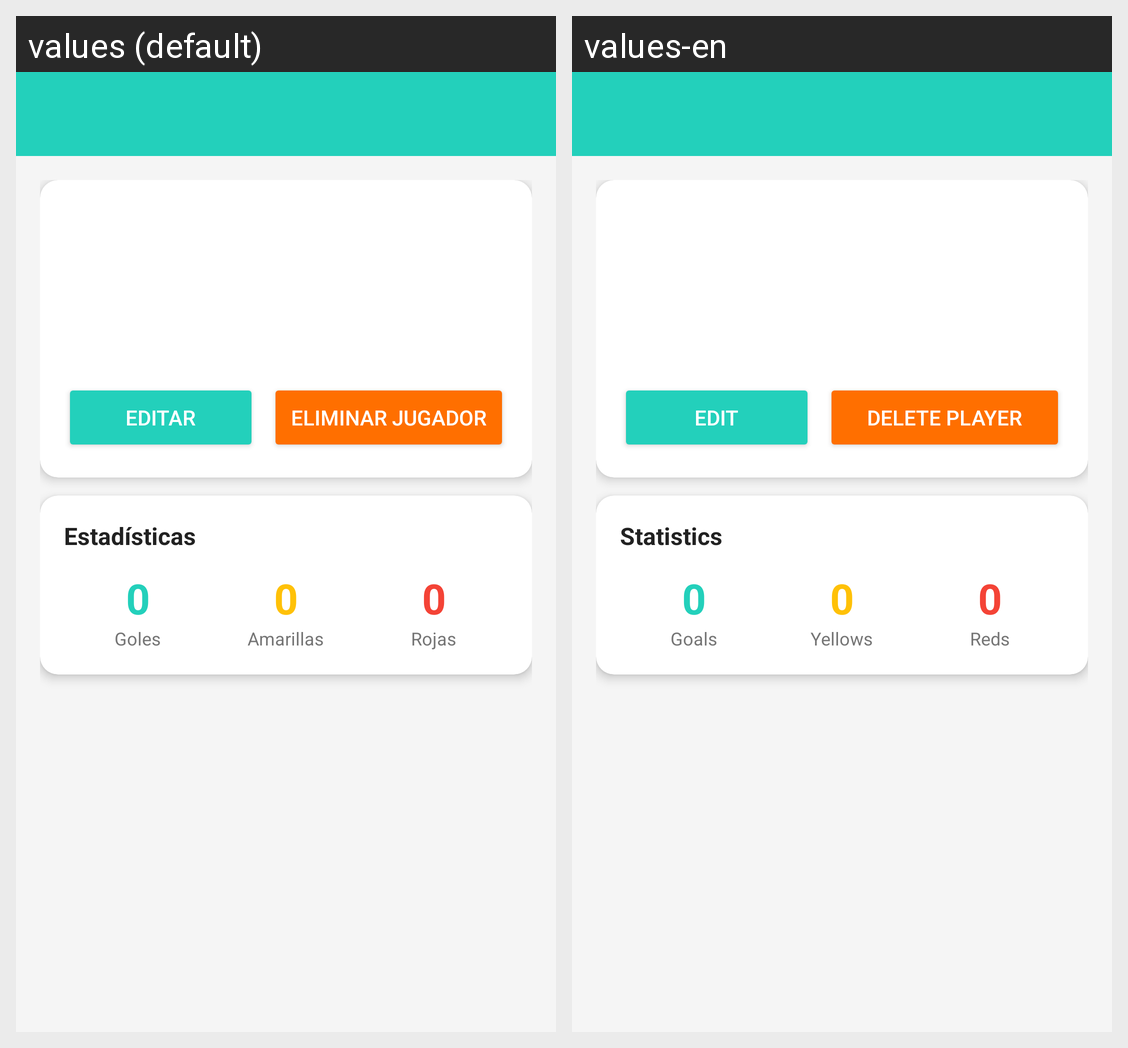

The same Android screen rendered under two of its app's locales, left to right. List the strings drawn on it with the default value and each locale's translation.
Android screen res/layout/activity_detalle_jugador.xml rendered under 2 locales, left to right: values (default), values-en. Device: Nexus 5 (rendered at 1080×1920; each locale shown at half size, 540×960, under a caption strip naming it); theme Theme.AppCompat.Light.NoActionBar.
Strings drawn on this screen, with the default value and each locale's value (text and hints the layout hard-codes, and strings that could not be matched under every locale, appear in the picture but are not listed):

editar_jugador
  values: Editar
  values-en: Edit

eliminar_jugador
  values: Eliminar jugador
  values-en: Delete player

estadisticas
  values: Estadísticas
  values-en: Statistics

goles
  values: Goles
  values-en: Goals

amarillas
  values: Amarillas
  values-en: Yellows

rojas
  values: Rojas
  values-en: Reds
